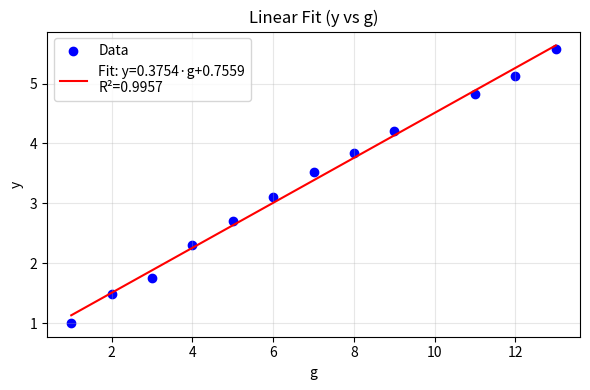

The matplotlib source for this figure:
import numpy as np
import matplotlib.pyplot as plt

# 数据（g 为横坐标）
g = np.array([13, 12, 11, 9, 8, 7, 6, 5, 4, 3, 2, 1], dtype=float)
y = np.array([5.5789, 5.131096, 4.832, 4.2, 3.839, 3.53, 3.1057, 2.71, 2.31, 1.755, 1.48, 1.005], dtype=float)

# 线性拟合 y = a*g + b
a, b = np.polyfit(g, y, 1)
y_fit = a * g + b

# R^2
ss_res = np.sum((y - y_fit)**2)
ss_tot = np.sum((y - y.mean())**2)
r2 = 1 - ss_res / ss_tot

# 绘图
plt.figure(figsize=(6,4))
plt.scatter(g, y, color='blue', label='Data')
# 为了直线更平滑，按范围画
gx = np.linspace(g.min(), g.max(), 200)
plt.plot(gx, a*gx + b, color='red', label=f'Fit: y={a:.4f}·g+{b:.4f}\nR²={r2:.4f}')
plt.xlabel('g')
plt.ylabel('y')
plt.title('Linear Fit (y vs g)')
plt.grid(alpha=0.3)
plt.legend()
plt.tight_layout()
plt.savefig('fit_y_vs_g.png', dpi=200)
plt.show()

print(f'a={a:.6f}, b={b:.6f}, R^2={r2:.6f}')